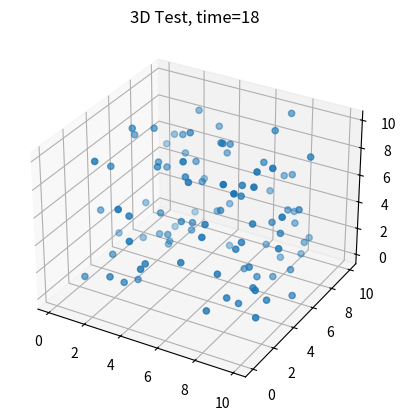

This chart was generated by the following Python code:
# %%
import numpy as np
from matplotlib import pyplot as plt
from mpl_toolkits.mplot3d import Axes3D
import matplotlib.animation
import pandas as pd


a = np.random.rand(2000, 3)*10
t = np.array([np.ones(100)*i for i in range(20)]).flatten()
df = pd.DataFrame({"time": t ,"x" : a[:,0], "y" : a[:,1], "z" : a[:,2]})




fig = plt.figure()
ax = fig.add_subplot(111, projection='3d')
title = ax.set_title('3D Test')

data=df[df['time']==0]
graph = ax.scatter(data.x, data.y, data.z)

def update_graph(num):
    data=df[df['time']==num]
    graph._offsets3d = (data.x, data.y, data.z)
    title.set_text(f'3D Test, time={num}')
    
ani = matplotlib.animation.FuncAnimation(fig, update_graph, 19, 
                               interval=40, blit=False)

ani.save('test.gif', writer='imagemagick', fps=5)
# %%
